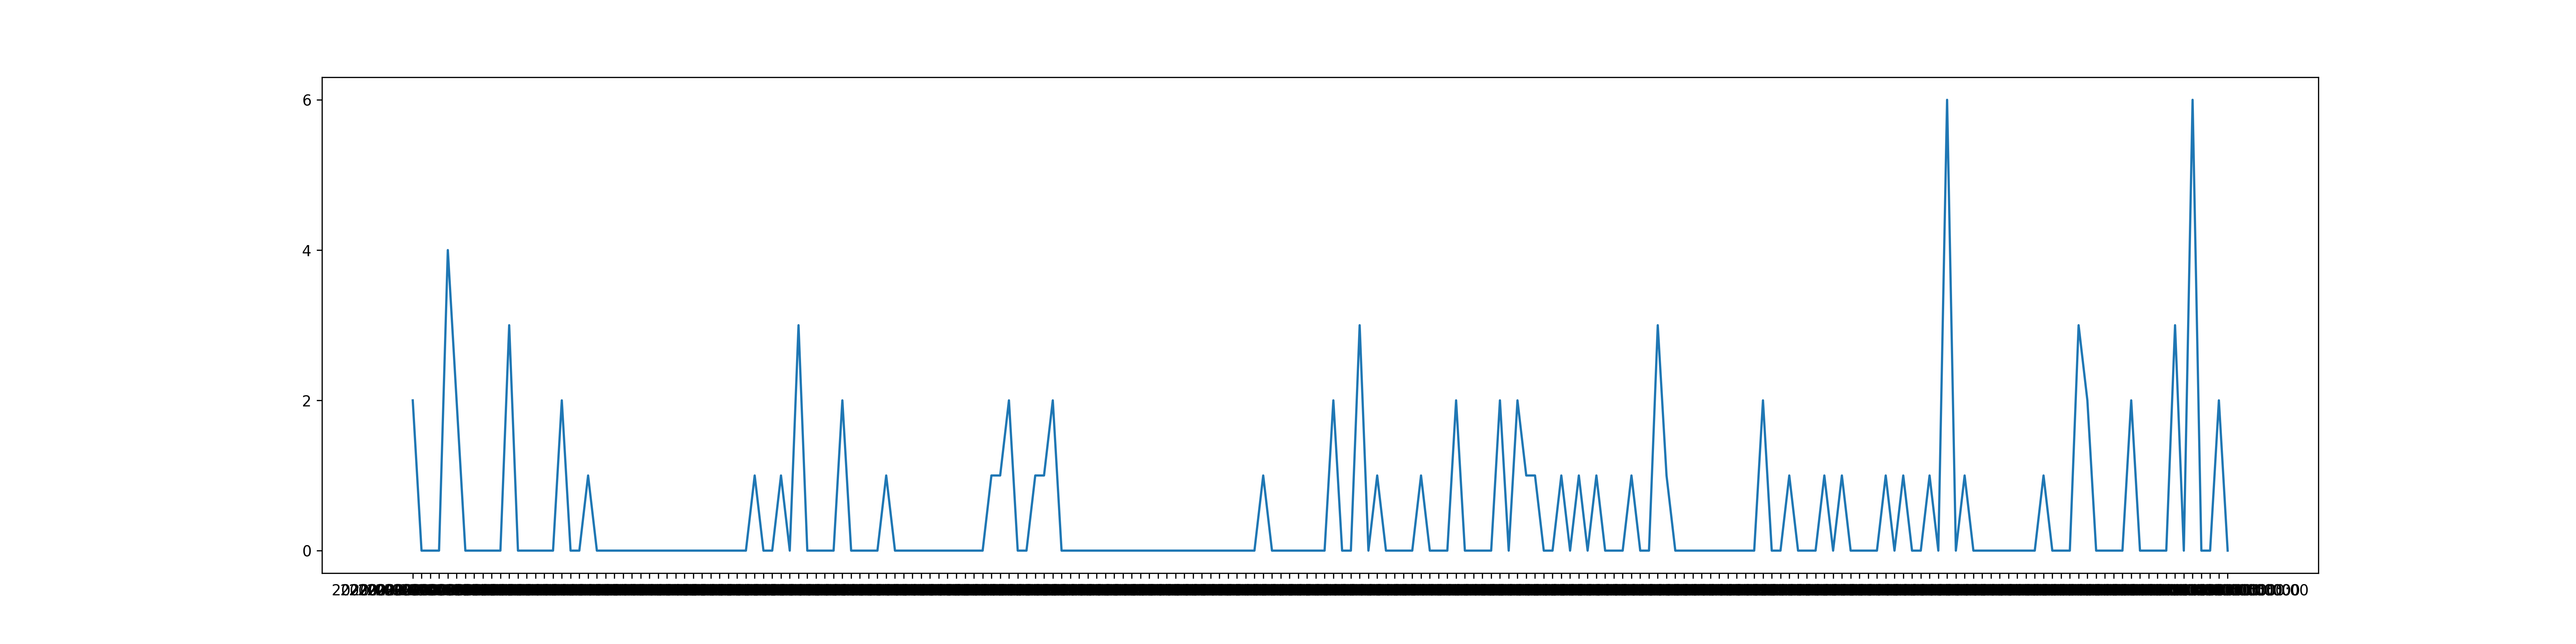

Source data for this figure (header and first rows):
2020-03-28T00:00:00, 2
2020-03-29T00:00:00, 0
2020-03-30T00:00:00, 0
2020-03-31T00:00:00, 0
2020-04-01T00:00:00, 4
2020-04-02T00:00:00, 2
2020-04-03T00:00:00, 0
2020-04-04T00:00:00, 0
2020-04-05T00:00:00, 0
2020-04-06T00:00:00, 0
2020-04-07T00:00:00, 0
2020-04-08T00:00:00, 3
2020-04-09T00:00:00, 0
2020-04-10T00:00:00, 0
2020-04-11T00:00:00, 0
2020-04-12T00:00:00, 0
2020-04-13T00:00:00, 0
2020-04-14T00:00:00, 2
2020-04-15T00:00:00, 0
2020-04-16T00:00:00, 0
2020-04-17T00:00:00, 1
2020-04-18T00:00:00, 0
2020-04-19T00:00:00, 0
2020-04-20T00:00:00, 0
2020-04-21T00:00:00, 0
2020-04-22T00:00:00, 0
2020-04-23T00:00:00, 0
2020-04-24T00:00:00, 0
2020-04-25T00:00:00, 0
2020-04-26T00:00:00, 0
2020-04-27T00:00:00, 0
2020-04-28T00:00:00, 0
2020-04-29T00:00:00, 0
2020-04-30T00:00:00, 0
2020-05-01T00:00:00, 0
2020-05-02T00:00:00, 0
2020-05-03T00:00:00, 0
2020-05-04T00:00:00, 0
2020-05-05T00:00:00, 0
2020-05-06T00:00:00, 1
2020-05-07T00:00:00, 0
2020-05-08T00:00:00, 0
2020-05-09T00:00:00, 1
2020-05-10T00:00:00, 0
2020-05-11T00:00:00, 3
2020-05-12T00:00:00, 0
2020-05-13T00:00:00, 0
2020-05-14T00:00:00, 0
2020-05-15T00:00:00, 0
2020-05-16T00:00:00, 2
2020-05-17T00:00:00, 0
2020-05-18T00:00:00, 0
2020-05-19T00:00:00, 0
2020-05-20T00:00:00, 0
2020-05-21T00:00:00, 1
2020-05-22T00:00:00, 0
2020-05-23T00:00:00, 0
2020-05-24T00:00:00, 0
2020-05-25T00:00:00, 0
2020-05-26T00:00:00, 0
2020-05-27T00:00:00, 0
... 147 more rows
